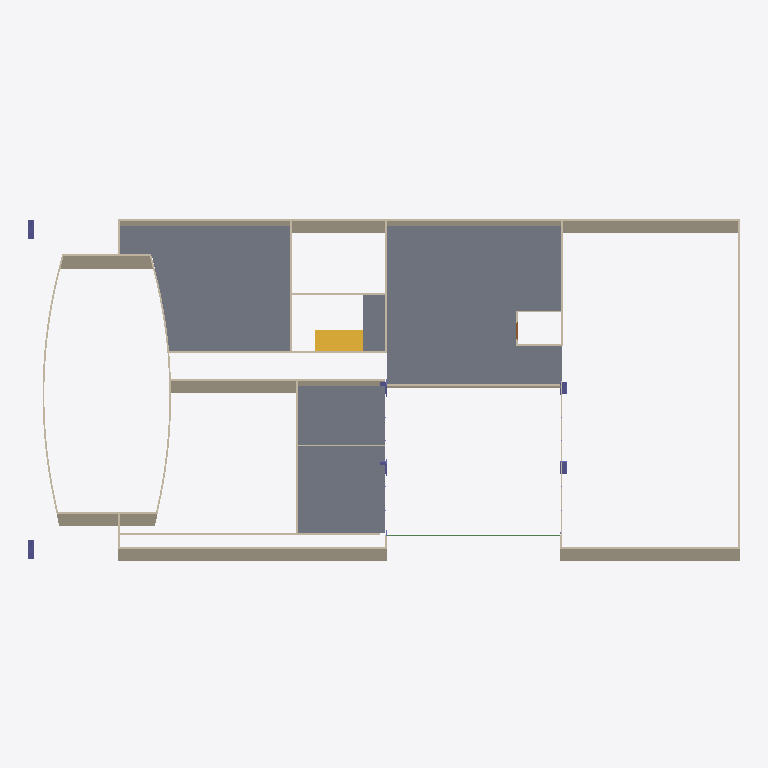
Plan cut of the same IFC building model at storey 'Piso2' (level 3.00 m, cut at 4.40 m), seen from above with north up, elements coloured by IFC class: 28 walls (beige), 6 columns (violet), 5 slabs (grey), 1 stair flight (yellow), 1 beam (green), 1 door (brown). Cut surfaces are drawn darker.
Extent 40.2 m × 20.1 m × 10.9 m (x, y, z). Storeys (4): Piso1 at 0.00 m; TetoPiso1 at 2.60 m; Piso2 at 3.00 m; Cobertura at 9.00 m. Elements (250): 124 IfcBeam, 74 IfcWall, 27 IfcColumn, 9 IfcDoor, 9 IfcSlab, 4 IfcWindow, 3 IfcStairFlight.

HEADER;
FILE_DESCRIPTION(('ViewDefinition[DesignTransferView]'),'2;1');
FILE_NAME('ccg.ifc','2026-09-19T19:09:38+01:00',(''),(''),'IfcOpenShell 0.8.0-alpha260918','BonsaiPR 0.8.0-alpha260918-62b68ed','Nobody');
FILE_SCHEMA(('IFC4X3'));
ENDSEC;
DATA;
#1=IFCPROJECT('0xQC0x9c11Iv9llMh3S07p',$,'My Project',$,$,$,$,(#10,#22),#5);
#27=IFCSITE('3Q_W1gU3nFPf6fLQmRKmFV',$,'My Site',$,$,#50,$,$,$,$,$,$,$,$);
#33=IFCBUILDING('1nvRVDkjP36PSxFn1A3PJl',$,'My Building',$,$,#56,$,$,$,$,$,$);
#39=IFCBUILDINGSTOREY('19e5ffyXP38xcONhAzAUz7',$,'Piso1',$,$,#62,$,$,$,$);
#460=IFCBUILDINGSTOREY('09s5$DiWjCNhTT_MosCApE',$,'Piso2',$,$,#471,$,$,$,$);
#472=IFCBUILDINGSTOREY('3D_IuyudT8V8uahINehy62',$,'TetoPiso1',$,$,#487,$,$,$,$);
#535=IFCBUILDINGSTOREY('1L8FYT_G98CgJ5BTVFvQNc',$,'Cobertura',$,$,#555,$,$,$,$);
#488=IFCSLAB('1Z_j8OIxzBp8sS4ghbbLJY',$,'Slab',$,$,#28413,#499,$,$);
#24389=IFCSLAB('3OCFCqMiv3wvFNpXT8zGIP',$,'Slab',$,$,#25790,#24395,$,$);
#27966=IFCSLAB('2FIyCLVbP5dw$nzcUJ1WN6',$,'Slab',$,$,#28428,#27972,$,$);
#207=IFCWALL('345AuVV_90tuRg$SpBkb2l',$,'Wall',$,$,#23636,#213,$,$);
#27943=IFCSLAB('1U9IkzqYf99BR7LsFamhHx',$,'Slab',$,$,#28423,#27949,$,$);
#951=IFCWALL('2pDy$y0FT0FeMy5GlARW1b',$,'Wall',$,$,#23427,#966,$,$);
#1605=IFCWALL('2ayxyfGM95lOJVVbje9cFu',$,'Wall',$,$,#2277,#1634,$,$);
#28248=IFCWALL('0r99bgjmH9TQQEnfXMZWbG',$,'Wall',$,$,#28293,#28288,$,$);
#29091=IFCSLAB('0qZEAhOgj4eAk23b4ArIJi',$,'Slab',$,$,#31947,#29102,$,$);
#28859=IFCSTAIRFLIGHT('0mRJpftLPAj9FlAY0am1r$',$,'StairFlight',$,$,#31957,#28867,$,$,$,$,$,$);
#19841=IFCWALL('1BcaG03uv5FgCHGOrLiXoR',$,'Wall',$,$,#21731,#19881,$,$);
#19818=IFCWALL('0Qo0FfoE1ElPhA21ACLqfV',$,'Wall',$,$,#22196,#19855,$,$);
#29529=IFCWALL('3vwdhhvrfAs8mR7TMKpXI0',$,'Wall',$,$,#29635,#29558,$,$);
#2419=IFCWALL('2mohuEu_15e81yo3O$jb9y',$,'Wall',$,$,#26439,#2430,$,$);
#112=IFCWALL('0ENT0eO0n6KR0yXQWkqCk7',$,'Wall',$,$,#27889,#119,$,$);
#22266=IFCWALL('3Nsy_Z8zP4v9Jg4ovr7gXC',$,'Wall',$,$,#22347,#22277,$,$);
#22128=IFCWALL('2XjlH6zFj96e3wmly0V9v1',$,'Wall',$,$,#22214,#22139,$,$);
#28225=IFCWALL('2noDTxchf8KxXmdQv_HiZL',$,'Wall',$,$,#28267,#28262,$,$);
#28125=IFCWALL('3oqvKXGnT61PoquCdQ_QrT',$,'Wall',$,$,#28191,#28139,$,$);
#258=IFCWALL('1MHgjRiPHF7QDtuFbbaoi4',$,'Wall',$,$,#935,#265,$,$);
#16265=IFCWALL('33C90N3K1BvBPBcQhp6A12',$,'Wall',$,$,#28457,#16276,$,$);
#15819=IFCWALL('1Sq7KYvbf7fBY5In58ghJ5',$,'Wall',$,$,#16157,#15825,$,$);
#16341=IFCWALL('3vEbYBm4HAXxc2fH8mMV69',$,'Wall',$,$,#16660,#16352,$,$);
#11906=IFCBEAM('0dje5RU21DCvmAV4XY0H5U',$,'Beam',$,$,#15323,#11917,$,$);
#3334=IFCWALL('11GA93tCP0YeY3v1_DIE_R',$,'Wall',$,$,#30537,#3349,$,$);
#16978=IFCCOLUMN('0OU6Gr_z17G8lNiy7jZs5H',$,'Column',$,$,#18223,#16984,$,.COLUMN.);
#16883=IFCCOLUMN('1aFf9TnH1AjAieSKtAt$Vl',$,'Column',$,$,#18228,#16889,$,.COLUMN.);
#30249=IFCWALL('1zET7bBHf4QhI0ByfrR6wc',$,'Wall',$,$,#30356,#30255,$,$);
#28035=IFCWALL('17d7rCdBL98QX7nWHUkoCP',$,'Wall',$,$,#28054,#28049,$,$);
#3589=IFCCOLUMN('26tgR5DPn6eh8rk$h1XL7D',$,'Column',$,$,#3923,#3600,$,$);
#3616=IFCCOLUMN('3mc8syjlTAYu58SdVPn4gu',$,'Column',$,$,#3998,#3627,$,$);
#21489=IFCWALL('3PxSLXIVj0v8QVk_JG$wvR',$,'Wall',$,$,#23598,#21495,$,$);
#21527=IFCWALL('3YxygD8iT0OesFqtsF2L6C',$,'Wall',$,$,#21642,#21533,$,$);
#2896=IFCCOLUMN('3x1MhlTiL1zfYNYlqaTDFn',$,'Column',$,$,#3588,#2907,$,$);
#2923=IFCCOLUMN('3DbkSVuNL3vuG5hwednGC_',$,'Column',$,$,#3615,#2934,$,$);
#30287=IFCWALL('0xYjCHl69AcBlHoOekyMw3',$,'Wall',$,$,#30434,#30298,$,$);
#20350=IFCWALL('2k9S7Ja2fDQuT7zYj8FcMG',$,'Wall',$,$,#21587,#20594,$,$);
#18600=IFCWALL('2g6uXMnv9DBuscXymdjs77',$,'Wall',$,$,#19728,#19723,$,$);
#18692=IFCWALL('1P8NkC3lPCiw2XY_U3oAqy',$,'Wall',$,$,#22002,#19749,$,$);
#20557=IFCWALL('0I22g_S7r3HvnCYTv$dRvV',$,'Wall',$,$,#21145,#21140,$,$);
#29933=IFCDOOR('3Eff$NPUL6resb_kn6tNic',$,'Door',$,$,#30146,#29941,$,2.200000047683716,1.0,$,$,$);
#29780=IFCWALL('1j6zmoN2j4cxwdiLaUJlYU',$,'Wall',$,$,#30374,#29786,$,$);
ENDSEC;
